Run: headless pygame with SDL's dummy video driver; simulated clock (each Clock.tick advances the game by its frame time, no real sleeping); random seed 0; keys injected as events and as key.get_pressed() state; mouse plan: one left click at the window centre at the start of phase 2, then a move to the lower-right quarter at the start of phase 3.
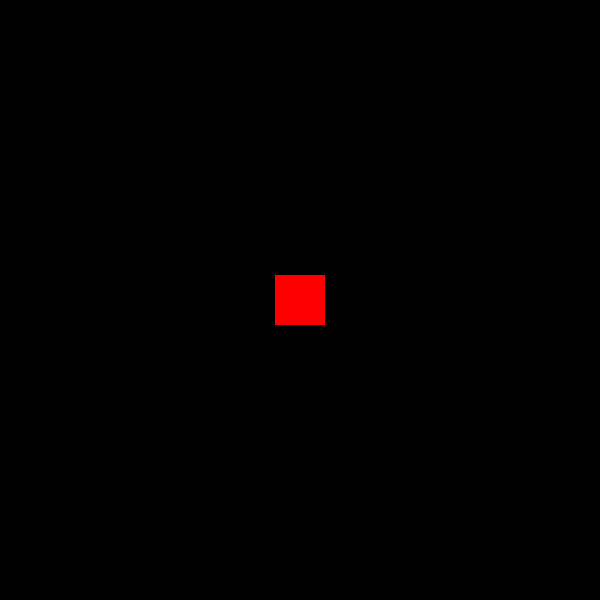
Frame 1 of 4 · flips 1–60 · no input
Frame 2 of 4 · flips 61–180 · clicked the window centre · tapped SPACE, RETURN · held RIGHT (→), D · screen unchanged from frame 1, image omitted
Frame 3 of 4 · flips 181–300 · moved the mouse to the lower-right quarter · held DOWN (↓), S · screen unchanged from frame 2, image omitted
Frame 4 of 4 · flips 301–420 · held LEFT (←), A, UP (↑), W · screen unchanged from frame 3, image omitted

The pygame program that drew these frames:

'''import pygame
from pygame.locals import *
pygame.init()
screen = pygame.display.set_mode((600,600))
white = (255,255,255)
blue = (0,0,255)
color = white
while True:
    pygame.draw.circle(screen,color,(300,300),100)
    for event in pygame.event.get():
        if event.type == KEYDOWN:
            if event.key == K_SPACE:
                color = blue
        elif event.type == KEYUP:
            if event.key == K_SPACE:
                color = white
        if event.type == QUIT:
            pygame.quit()
            exit()
    pygame.display.update()'''

'''import pygame
from pygame.locals import *
pygame.init()
screen = pygame.display.set_mode((600,600))
white = (255,255,255)
blue = (0,0,255)
color = white
while True:
    for event in pygame.event.get():
        if event.type == KEYDOWN:
            print (chr(event.key))
        if event.type == QUIT:
            pygame.quit()
            exit()
    pygame.display.update()'''

'''import pygame
import random
from pygame.locals import *
pygame.init()
screen = pygame.display.set_mode((600,600))
color = (0,255,0)
while True:
    pygame.draw.rect(screen,color,(300,300,50,100))
    for event in pygame.event.get():
        if event.type == KEYDOWN:
            if event.key == K_SPACE:
                color = (random.randint(0,255),random.randint(0,255),random.randint(0,255))
        if event.type == QUIT:
            pygame.quit()
            exit()
    pygame.display.update()'''

'''import pygame
from pygame.locals import *
pygame.init()
screen = pygame.display.set_mode((600,600))
red = (255,0,0)
black = (0,0,0)
x = 300
y = 300
while True:
    screen.fill(black)
    pygame.draw.circle(screen,red,(x,y),30)
    for event in pygame.event.get():
        if event.type == KEYDOWN:
            if event.key == K_RIGHT:
                x += 50
                if x >= 600:
                    x = 0
            if event.key == K_LEFT:
                x -= 50
                if x <= 0:
                    x = 600
            if event.key == K_UP:
                y -= 50
                if y <= 0:
                    y = 600
            if event.key == K_DOWN and event.key == KEYDOWN:
                y += 50
                if y >= 600:
                    y = 0
        if event.type == QUIT:
            pygame.quit()
            quit()
    pygame.display.update()'''

'''import pygame
from pygame.locals import *
pygame.init()
screen = pygame.display.set_mode((600,600))
red = (255,0,0)
green = (0,255,0)
black = (0,0,0)
x1 = 275
y1 = 0
x2 = 275
y2 = 550
move = True
while True:
    screen.fill(black)
    pygame.draw.rect(screen,green,(x1,y1,50,50))
    pygame.draw.rect(screen,red,(x2,y2,50,50))
    if y1 != 250:
        y1 += 2
    if y1 == 250 and move != False:
        x1 += 2
    if y2 != 300:
        y2 -= 2
    if y2 == 300:
        x2 -= 2
    if x1 >= 600:
        move = False
        x1 -= 2
    for event in pygame.event.get():
        if event.type == QUIT:
            pygame.quit()
            quit()
    pygame.display.update()'''

'''import random
import pygame
from pygame.locals import *
pygame.init()
screen = pygame.display.set_mode((600,600))
for i in range(1,11,1):
    coordinates = (random.randint(0,600),random.randint(0,600))
    color = (random.randint(0,255),random.randint(0,255),random.randint(0,255))
    pygame.draw.rect(screen,color,(coordinates[0],coordinates[1],20,20))
while True:
    for event in pygame.event.get():
        if event.type == QUIT:
            pygame.quit()
            quit()
    pygame.display.update()'''

'''import random
import pygame
from pygame.locals import *
pygame.init()
screen = pygame.display.set_mode((600,600))
x = 0
coord = []
color_list = []
for i in range(1,11,1):
    coordinates = (random.randint(0,600),random.randint(0,600))
    color = (random.randint(0,255),random.randint(0,255),random.randint(0,255))
    coord.append(coordinates)
    color_list.append(color)
while True:
    for i in coord:
        pygame.draw.rect(screen,color_list[x],(i[0],i[1],20,20))
        x += 1
    x = 0
    for event in pygame.event.get():
        if event.type == QUIT:
            pygame.quit()
            quit()
    pygame.display.update()'''

'''import pygame
from pygame.locals import *
pygame.init()
screen = pygame.display.set_mode((600,600))
red = (255,0,0)
green = (0,255,0)
black = (0,0,0)
y1 = 0
y2 = 550
move1 = True
speed = 2
while True:
    screen.fill(black)
    pygame.draw.rect(screen,green,(275,y1,50,50))
    pygame.draw.rect(screen,red,(275,y2,50,50))'''
'''if y1 != 250 and move1 == True:
        y1 += 2
    elif y1 <= 250:
        y1 -= 2
        move1 = False
    if y2 != 300 and move1 == True:
        y2 -= 2
    elif y2 >= 300 and move1 == False:
        y2 += 2
    if y1 <= 0:
        move1 = True
    y1 += speed
    y2 -= speed
    if y1 >= 250 or y1 <= 0:
        speed = -speed
    for event in pygame.event.get():
        if event.type == QUIT:
            pygame.quit()
            quit()
    pygame.display.update()'''

'''import pygame
from pygame.locals import *
pygame.init()
screen = pygame.display.set_mode((600,600))
red = (255,0,0)
black = (0,0,0)
x = 300
y = 300
up_down = None
right_left = None
while True:
    screen.fill(black)
    pygame.draw.circle(screen,red,(x,y),30)
    if right_left == 'right':
        x += 3
    elif right_left == 'left':
        x -= 3
    elif up_down == 'up':
        y -= 3
    elif up_down == 'down':
        y += 3
    if y <= 0:
        y = 600
    if x <= 0:
        x = 600
    elif x >= 600:
        x = 0
    for event in pygame.event.get():
        if event.type == KEYUP:
            if event.key == K_RIGHT:
                right_left = None
            elif event.key == K_LEFT:
                right_left = None
            elif event.key == K_UP:
                up_down = None
            elif event.key == K_DOWN:
                up_down = None
        if event.type == KEYDOWN:
            if event.key == K_RIGHT:
                right_left = 'right'
            if event.key == K_LEFT:
                right_left = 'left'
            if event.key == K_UP:
                up_down = 'up'
            if event.key == K_DOWN:
                up_down = 'down'
        if event.type == QUIT:
            pygame.quit()
            quit()
    pygame.display.update()'''

'''import random
import pygame
from pygame.locals import *
pygame.init()
screen = pygame.display.set_mode((600,600))
black = (0,0,0)
color = [(255,0,0),(0,0,255)]
location = []
counter = 0
for i in range(1,7,1):
    coordinate = (random.randint(0,600),random.randint(0,600))
    location.append(coordinate)
while True:
    screen.fill(black)
    pygame.draw.circle(screen,random.choice[color],location[counter],50)
    for event in pygame.event.get():
        if event.type == QUIT:
            pygame.quit()
            quit()
    pygame.display.update()'''

'''import random
import pygame
from pygame.locals import *
pygame.init()
screen = pygame.display.set_mode((600,600))
black = (0,0,0)
white = (255,255,255)
trigger_var = None
while True:
    if trigger_var == 'up':
        coordinate = (random.randint(0,600),random.randint(0,600))
        pygame.draw.rect(screen,white,(coordinate[0],coordinate[1],20,20))
    elif trigger_var == 'down':
        coordinate = (random.randint(0,600),random.randint(0,600))
        pygame.draw.circle(screen,(255,0,0),(coordinate[0],coordinate[1]),10)
    for event in pygame.event.get():
        if event.type == KEYDOWN:
            if event.key == K_UP:
                trigger_var = 'up'
            elif event.key == K_DOWN:
                trigger_var = 'down'
        if event.type == KEYUP:
            if event.key == K_UP:
                trigger_var = None
            if event.key == K_DOWN:
                trigger_var = None
        if event.type == QUIT:
            pygame.quit()
            quit()
    pygame.display.update()'''

'''import random
import pygame
from pygame.locals import *
pygame.init()
screen = pygame.display.set_mode((600,600))
black = (0,0,0)
color = [(255,0,0),(0,0,255)]
color2 = []
location = []
counter = 0
red_blue = None
for i in range(1,7,1):
    coordinate = [random.randint(0,600),random.randint(0,600)]
    color2.append(random.choice(color))
    location.append(coordinate)
while True:
    screen.fill(black)
    for i in location:
        pygame.draw.circle(screen,color2[counter],(i[0],i[1]),50)
        if color2[counter] == (255,0,0):
            if red_blue == 'swap':
                i[1] -= 2
                if i[1] <= 0:
                    i[1] = 600
            elif red_blue == True:
                i[0] += 2
                if i[0] >= 600:
                    i[0] = 0
        elif color2[counter] == (0,0,255):
            if red_blue == 'swap':
                i[0] -= 2
                if i[0] <= 0:
                    i[0] = 600
            elif red_blue == True:
                i[1] += 2
                if i[1] >= 600:
                    i[1] = 0
        counter += 1
    counter = 0
    for event in pygame.event.get():
        if event.type == KEYDOWN:
            if event.key == K_SPACE:
                red_blue = True
        if event.type  == KEYUP:
            if event.key == K_SPACE:
                red_blue = 'swap'
        if event.type == QUIT:
            pygame.quit()
            quit()
    pygame.display.update()'''

'''import pygame
from pygame.locals import *
pygame.init()
screen = pygame.display.set_mode((600,600))
def text(msg,x,y,color,size):
    font_object = pygame.font.SysFont('Lobster',size)
    message_object = font_object.render(msg,False,color)
    screen.blit(message_object,(x,y))
white = (255,255,255)
character = ''
while True:
    screen.fill((0,0,0))
    text(character,300,300,white,100)
    for event in pygame.event.get():
        if event.type == KEYDOWN:
            character = chr(event.key)
        if event.type == QUIT:
            pygame.quit()
            quit()
    pygame.display.update()'''

'''import random
import pygame
from pygame.locals import *
pygame.init()
screen = pygame.display.set_mode((600,600))
location = (random.randint(50,550),random.randint(50,550))
def text(msg,x,y,color,size):
    font_object = pygame.font.SysFont('Lobster',size)
    message_object = font_object.render(msg,False,color)
    screen.blit(message_object,(x,y))
def text2(msg,x,y,color,size):
    font_object = pygame.font.SysFont('Impact',size)
    message_object = font_object.render(msg,False,color)
    screen.blit(message_object,(x,y))
letter = chr(random.randint(97,122))
score = 0
lost = False
while True:
    screen.fill((0,0,0))
    if lost == True:
        text2('You lost',150,200,(255,0,0),100)
    text(str(score),0,0,(0,255,0),100)
    pygame.draw.circle(screen,(0,0,255),(location[0],location[1]),60)
    text(letter,location[0] - 31,location[1] - 40,(255,255,255),120)
    for event in pygame.event.get():
        if event.type == KEYDOWN:
            if chr(event.key) == letter:
                score += 1
                location = (random.randint(50,550),random.randint(50,550))
                letter = chr(random.randint(97,122))
            else:
                lost = True
        if event.type == QUIT:
            pygame.quit()
            quit()
    pygame.display.update()'''

'''import random
import pygame
from pygame.locals import *
pygame.init()
screen = pygame.display.set_mode((600,600))
color = (255,0,0)
while True:
    pygame.draw.circle(screen,color,(300,300),30)
    for event in pygame.event.get():
        if event.type == MOUSEBUTTONDOWN:
            if event.button == 1:
                if event.pos[0] in range(270,330) and event.pos[1] in range(270,330):
                    color = (random.randint(0,255),random.randint(0,255),random.randint(0,255))
        if event.type == QUIT:
            pygame.quit()
            quit()
    pygame.display.update()'''

'''import pygame
from pygame.locals import *
pygame.init()
screen = pygame.display.set_mode((600,600))
x = 300
y = 300
while True:
    screen.fill((0,0,0))
    pygame.draw.circle(screen,(255,255,255),(x,y),20)
    for event in pygame.event.get():
        if event.type == MOUSEMOTION:
            x = event.pos[0]
            y = event.pos[1]
            x,y = event.pos
        if event.type == QUIT:
            pygame.quit()
            quit()
    pygame.display.update()'''

'''import random
import pygame
from pygame.locals import *
pygame.init()
screen = pygame.display.set_mode((600,600))
color = (255,255,255)
shape = 'circle'
x = 300
y = 300
while True:
    screen.fill((0,0,0))
    if shape == 'rectangle':
        pygame.draw.rect(screen,color,(x,y,40,20))
    else:
        pygame.draw.circle(screen,color,(x,y),10)
    for event in pygame.event.get():
        if event.type == MOUSEBUTTONDOWN:
            x,y = event.pos
            color = (random.randint(0,255),random.randint(0,255),random.randint(0,255))
            if shape == 'circle':
                shape = 'rectangle'
            else:
                shape = 'circle'
        if event.type == QUIT:
            pygame.quit()
            quit()
    pygame.display.update()'''

'''import pygame
from pygame.locals import *
pygame.init()
screen = pygame.display.set_mode((600,600))
a = 0
while True:
    for event in pygame.event.get():
        if event.type == MOUSEBUTTONDOWN:
            a += 1
            if a == 1:
                point1 = event.pos
            if a == 2:
                point2 = event.pos
                pygame.draw.line(screen,(255,255,255),point1,point2,20)
                a = 0
        if event.type == QUIT:
            pygame.quit()
            quit()
    pygame.display.update()'''

'''import pygame
from pygame.locals import *
pygame.init()
screen = pygame.display.set_mode((600,600))
x = 300
y = 300
a = None
while True:
    if a == True:
        x = event.pos[0]
        y = event.pos[1]
    screen.fill((0,0,0))
    pygame.draw.circle(screen,(255,255,255),(x,y),20)
    for event in pygame.event.get():
        if event.type == MOUSEBUTTONDOWN:
            if event.pos[0] in range(x - 20,x + 20) and event.pos[1] in range(y - 20,y + 20):
                a = True
        if event.type == MOUSEBUTTONUP:
            a = None
        if event.type == QUIT:
            pygame.quit()
            quit()
    pygame.display.update()'''

'''import pygame
from pygame.locals import *
pygame.init()
screen = pygame.display.set_mode((600,600))
x1 = x2 = y1 = y2 = 0
while True:
    screen.fill((0,0,0))
    for event in pygame.event.get():
        if event.type == MOUSEBUTTONDOWN:
            x1 = event.pos[0]
            y1 = event.pos[1]
        if event.type == MOUSEBUTTONUP:
            x2 = event.pos[0]
            y2 = event.pos[1]
        if event.type == QUIT:
            pygame.quit()
            quit()
    pygame.draw.rect(screen,(255,255,255),(x1,y1,x2 - x1,y2 - y1))
    pygame.display.update()'''

'''import random
import pygame
from pygame.locals import *
pygame.init()
screen = pygame.display.set_mode((600,600))
clicks = 0
while True:
    pygame.draw.rect(screen,(255,255,255),(0,0,20,20))
    for event in pygame.event.get():
        if event.type == MOUSEBUTTONDOWN:
            if event.pos[0] in range(0,20) and event.pos[1] in range(0,20):
                clicks += 1
                if clicks == 2:
                    clicks = 0
                    pygame.draw.rect(screen,(255,255,255),(random.randint(0,600),random.randint(0,600),20,20))
        if event.type == QUIT:
            pygame.quit()
            quit()
    pygame.display.update()'''

'''import pygame
from pygame.locals import *
pygame.init()
screen = pygame.display.set_mode((600,600))
clicks = 0
l = 10
w = 10
while True:
    pygame.draw.rect(screen,(255,255,255),(0,0,l,w))
    for event in pygame.event.get():
        if event.type == MOUSEBUTTONDOWN:
            if event.pos[0] in range(0,l) and event.pos[1] in range(0,w):
                clicks += 1
                if clicks == 2:
                    clicks = 0
                    l *= 2
                    w *= 2
        if event.type == QUIT:
            pygame.quit()
            quit()
    pygame.display.update()'''

'''import pygame
from pygame.locals import *
pygame.init()
screen = pygame.display.set_mode((600,600))
clicks = 0
l = 10

while True:
    screen.fill((0,0,0))
    pygame.draw.circle(screen,(255,255,255),(300,300),l)
    for event in pygame.event.get():
        if event.type == MOUSEBUTTONDOWN:
            if event.button == 1:
                if event.pos[0] in range(300 - l,300 + l) and event.pos[1] in range(300 - l,300 + l):
                    clicks += 1
                    if clicks == 2:
                        clicks = 0
                        l *= 2
            elif event.button == 3:
                if event.pos[0] in range(300 - l,300 + l) and event.pos[1] in range(300 - l,300 + l):
                    l = l // 2
        if event.type == QUIT:
            pygame.quit()
            quit()
    pygame.display.update()'''

'''import random
import pygame
from pygame.locals import *
pygame.init()
screen = pygame.display.set_mode((600,600))
clicks = 0
while True:
    pygame.draw.rect(screen,(255,255,255),(0,0,20,20))
    for event in pygame.event.get():
        if event.type == MOUSEBUTTONDOWN:
            if event.pos[0] in range(0,20) and event.pos[1] in range(0,20):
                clicks += 1
                if clicks == 2:
                    clicks = 0
                    pygame.draw.rect(screen,(255,255,255),(random.randint(0,600),random.randint(0,600),20,20))
        if event.type == QUIT:
            pygame.quit()
            quit()
    pygame.display.update()'''

'''import pygame
from pygame.locals import *
pygame.init()
screen = pygame.display.set_mode((600,600))
red = (255,0,0)
green = (0,255,0)
blue = (0,0,255)
color = red
while True:
    pygame.draw.rect(screen,blue,(550,550,50,50))
    for event in pygame.event.get():
        if event.type == MOUSEBUTTONDOWN:
            if event.pos[0] in range(550,600) and event.pos[1] in range(550,600):
                screen.fill((0,0,0))
                pygame.draw.circle(screen,color,(300,300),20)
                if color == red:
                    color = green
                elif color == green:
                    color = red
        if event.type == QUIT:
            pygame.quit()
            quit()
    pygame.display.update()'''

'''import pygame
from pygame.locals import *
pygame.init()
screen = pygame.display.set_mode((600,600))
red = (255,0,0)
green = (0,255,0)
blue = (0,0,255)
position_x = None
position_y = None
while True:
    for event in pygame.event.get():
        if event.type == MOUSEMOTION:
            position_x = event.pos[0]
            position_y = event.pos[1]
            if event.pos[0] > position_x:
                print ('West')
            elif event.pos[0] < position_x:
                print ('East')
            elif event.pos[1] < position_y:
                print ('South')
            elif event.pos[1] > position_y:
                print ('North')
        if event.type == QUIT:
            pygame.quit()
            quit()
    pygame.display.update()'''

'''import random
import pygame
from pygame.locals import *
pygame.init()
screen = pygame.display.set_mode((600,600))
location = (random.randint(50,550),random.randint(50,550))
def text(msg,x,y,color,size):
    font_object = pygame.font.SysFont('Lobster',size)
    message_object = font_object.render(msg,False,color)
    screen.blit(message_object,(x,y))
def text2(msg,x,y,color,size):
    font_object = pygame.font.SysFont('Impact',size)
    message_object = font_object.render(msg,False,color)
    screen.blit(message_object,(x,y))
letter = chr(random.randint(97,122))
score = 0
lost = False
while True:
    screen.fill((0,0,0))
    if lost == True:
        text2('You lost',150,200,(255,0,0),100)
    text(str(score),0,0,(0,255,0),100)
    pygame.draw.circle(screen,(0,0,255),(location[0],location[1]),60)
    text(letter,location[0] - 31,location[1] - 40,(255,255,255),120)
    for event in pygame.event.get():
        if event.type == KEYDOWN:
            if chr(event.key) == letter:
                score += 1
                location = (random.randint(50,550),random.randint(50,550))
                letter = chr(random.randint(97,122))
            else:
                lost = True
        if event.type == QUIT:
            pygame.quit()
            quit()
    pygame.display.update()'''

'''import pygame
from pygame.locals import *
pygame.init()
screen = pygame.display.set_mode((600,600))
red = (255,0,0)
green = (0,255,0)
blue = (0,0,255)
shape = None
while True:
    screen.fill((0,0,0))
    if shape == 'circle':
        pygame.draw.circle(screen,red,(300,300),20)
    elif shape == 'square':
        pygame.draw.rect(screen,green,(290,290,20,20))
    pygame.draw.rect(screen,blue,(550,550,50,50))
    for event in pygame.event.get():
        if event.type == MOUSEBUTTONDOWN:
            if event.pos[0] in range(550,600) or event[1] in range(550,600):
                if shape == 'square' or shape == None:
                    shape = 'circle'
                else:
                    shape = 'square'
        if event.type == QUIT:
            pygame.quit()
            quit()
    pygame.display.update()'''

'''import pygame
from pygame.locals import *
pygame.init()
screen = pygame.display.set_mode((600,600))
red = (255,0,0)
green = (0,255,0)
blue = (0,0,255)
color = red
x = False
while True:
    for event in pygame.event.get():
        if event.type == MOUSEMOTION and x == True:
            pygame.draw.rect(screen,color,(event.pos[0],event.pos[1],20,20))
            if color == red:
                color = green
            elif color == green:
                color = red
        if event.type == QUIT:
            pygame.quit()
            quit()
    pygame.display.update()'''


import pygame
from pygame.locals import *
pygame.init()
screen = pygame.display.set_mode((600,600))
red = (255,0,0)
while True:
    pygame.draw.rect(screen,red,(275,275,50,50))
    for event in pygame.event.get():
        if event.type == QUIT:
            pygame.quit()
            exit()
    pygame.display.update()
